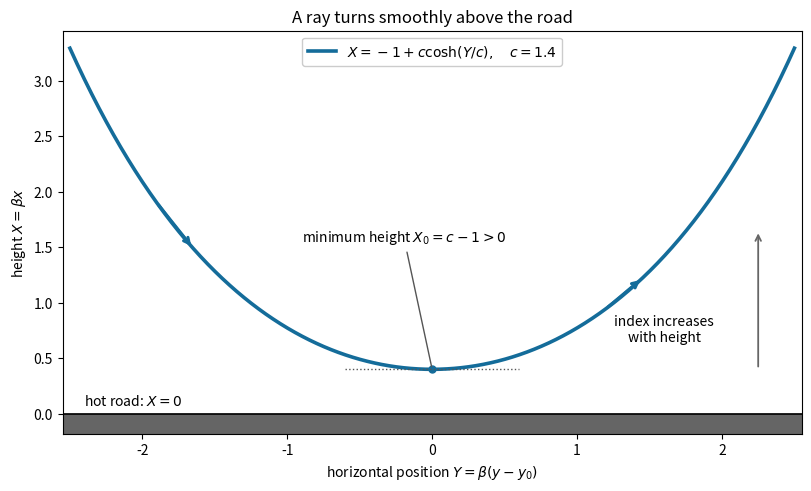

This figure's Python source:
"""Original catenary ray sketch; Python 3.14, numpy and matplotlib.

Write the white PNG to cwd, normally the mirrored media directory.
"""
from pathlib import Path

import matplotlib
matplotlib.use('Agg')
import matplotlib.pyplot as plt
import numpy as np


def main():
    # Plot dimensionless height X=beta*x against Y=beta*(y-y0).
    c = 1.4
    Y = np.linspace(-2.5, 2.5, 800)
    X = c * np.cosh(Y / c) - 1
    fig, ax = plt.subplots(figsize=(8, 4.8), facecolor='white', layout='constrained')
    ax.set_facecolor('white')
    ax.axhspan(-0.18, 0, color='#656565')
    ax.axhline(0, color='black', lw=1.2)
    ax.plot(Y, X, color='#146c9a', lw=2.6, label=r'$X=-1+c\cosh(Y/c),\quad c=1.4$')
    for start, end in [(-1.9, -1.65), (1.2, 1.45)]:
        ax.annotate('', xy=(end, c*np.cosh(end/c)-1),
                    xytext=(start, c*np.cosh(start/c)-1),
                    arrowprops={'arrowstyle': '->', 'lw': 2.2, 'color': '#146c9a'})
    ax.plot([0], [c-1], 'o', color='#146c9a', ms=5)
    ax.plot([-0.6, 0.6], [c-1, c-1], ':', color='#555555', lw=1)
    ax.annotate(r'minimum height $X_0=c-1>0$', xy=(0, c-1), xytext=(-0.9, 1.55),
                arrowprops={'arrowstyle': '-', 'color': '#555555'}, fontsize=10)
    ax.text(-2.4, 0.08, 'hot road: $X=0$', fontsize=10)
    ax.text(1.6, 0.65, 'index increases\nwith height', ha='center', fontsize=10)
    ax.annotate('', xy=(2.25, 1.65), xytext=(2.25, 0.4),
                arrowprops={'arrowstyle': '->', 'color': '#666666', 'lw': 1.3})
    ax.set(xlim=(-2.55, 2.55), ylim=(-0.18, 3.45),
           xlabel=r'horizontal position $Y=\beta(y-y_0)$',
           ylabel=r'height $X=\beta x$',
           title='A ray turns smoothly above the road')
    ax.legend(loc='upper center', framealpha=1, facecolor='white', fontsize=10)
    fig.savefig(Path('paper-1-q9-mirage-ray.png'), dpi=160, facecolor='white')
    plt.close(fig)


if __name__ == '__main__':
    main()
